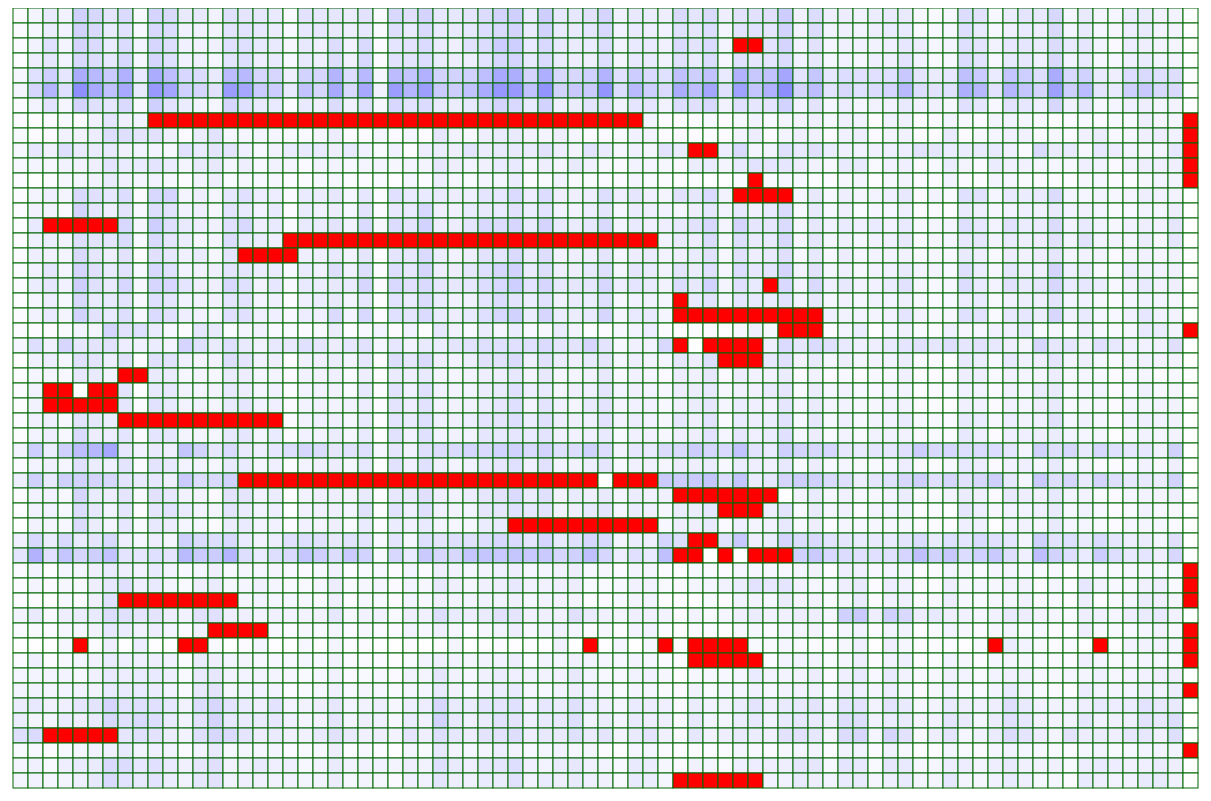
D3 v3 page, settled after 480 driven frames (8 s of simulated time); the page loaded 1 data file(s).


var cellwidth = 15;
var cellheight=15;
  // convert number to color
var colorScale = d3.scale.linear()
                    .domain([0, 1, 1000])
                    .range(["red", "white", "blue"]);

  // d3.tsv("1509_sample_coverage_T_fixed.txt", function(data) {d = data});  //useful for debugging

// Read in tab sep file
// .row() iterates over each row of data and uses
//  accessor function to convert string to numbers
//, "d" is a single row of data in JSON format
d3.tsv("1509_sample_coverage_T_fixed.txt")
    .row(function(d) {  // restrcture JSON to be {Sample: CDMDNNNN, coverage: {1:10, 2:20,..}}
        var Sample = d.Sample;
        Coverage = d;
        delete Coverage.Sample; //remove the Sample name from JSON
        arr = [];
        Object.keys(Coverage).map( function(key, index) {  //iterate over JSON keys and conver to int
            Coverage[key] = +Coverage[key];
            arr.push(Coverage[key]);
        });
        return{
            "Sample": Sample,
            "Coverage" : arr
        };
    })
    .get(function (error, tsv) {  // Do something with the data. "tsv" is the entire dataset

      // styling for info box on mouseover
      dataLabel = d3.select("body")
                     .append('div')
                     .attr("class", "info");

      // create SVG region
      var body = d3.select("body").append("svg")
                    .attr("width", cellwidth * 100)
                    .attr("height", cellheight* 100)
                    .attr("x", 0)
                    .attr("y", 0);
      if (!error) {
        // tsv is an array of objects,
        // Iterate over array 52 times(number of samples)
        // to create one <g> per sample
        var grp = body.selectAll("g")
                        .data(tsv)
                        .enter()
                        .append("g")
                        .attr("class", "col")
                        .attr('transform', function(d,i) {return 'translate(70, ' + cellheight * i + ')';}) ; //easy way to set Y coords for all elements within group <g>

          // Create Sample labels
        //   d3.select("body svg").selectAll("text")
        //                         .data(tsv)
        //                         .enter().append("text")
        //                         .attr("y", function(d, i) { return 10*i })
        //                         .attr("class", "sampleLabel")
        //                         .text(function(d) { return d.Sample});

        // For each <g> tag above, create 79 svg:rect (one per exon)
         grp.selectAll("rect")
              .data(function(d) {
                   return d["Coverage"];
               })
              .enter()
              .append("rect")
              .attr('x', function(d,i) {   return i*cellwidth; })  //loops throgh all x's and set xpos based on index i
              .attr('y', function(d,i) {  return 0; })  //loops through all ys and sets ypos=0; parent <g> sets the ypos
              .attr('width', cellwidth)
              .attr('height', cellheight)
              .style('fill', function(d) { return colorScale(d); })
              .on("mouseover", function(d, i, j) {
                  var Sample = d3.select(this.parentNode).data()[0].Sample;  //Visit parent node to get sample name!
                  d3.select(this)  //highlight the selected rect
                      .attr('stroke-width', 1)
                      .attr('stroke', 'black');

                  // populate the tooltip
                  dataLabel.html("Sample:" + Sample + "<br/>exon:" + (i+1) + "<br/>coverage:"+d.toFixed(2) + "<br/>")
                              .style('top', 20)
                              .style('display', 'block')
                              .style("left", (d3.event.pageX + 10) + "px")
                              .style("top", (d3.event.pageY-30) + "px");
                })
                 .on("mouseout", function(d, i) {
                    d3.select(this)
                          .attr('stroke-width', 1)
                          .attr('stroke', 'green')
                    dataLabel.style('display', 'none')
                });
      } //end if(error)

    });


### data: 1509_sample_coverage_T_fixed.txt
Sample	1	2	3	4	5	6	7	8	9	10	11	12	13	14	15	16	17	18	19	20	21	22	23
CDMD1014	19.42	45.41	88.68	50.24	179.9	155.3	103.5	142.7	33.01	165.1	146.9	82.26	91.93	51.55	123.4	103.7	96.67	86.03	26.58	112	94.71	98.08	74.88
CDMD1027	16.26	37.32	74.71	55.58	175.7	144.5	81.46	112.9	31.05	151.5	137	58.97	61.72	47.3	110.3	108.9	96.23	74.43	34.26	95.64	97.47	92.89	71.42
CDMD1056	17.47	52.94	120.9	42.15	170.9	142.5	77.54	137.8	47.06	162.6	131.4	60.62	56.79	59.03	121.2	125.4	91.69	83.38	36.58	89.34	64.02	133.9	56.68
CDMD1058	12.23	65.7	100.8	48.71	150.4	133.5	93.53	154.3	38.42	163.2	127.7	58.05	62.92	39.46	105.6	129.1	71.11	84.23	33.87	92.21	69.12	129.9	58.34
CDMD1059	36.68	120.8	186	97.2	327.2	275.3	203	304.8	89.26	326.8	254.3	156.1	136.5	87.11	263.7	276.3	163.1	163.2	66.65	172.3	159.8	292	132.9
CDMD1060	44.79	159.9	289.9	126.9	441.2	337.8	243.4	337.4	90.81	402.1	353.9	182.4	167.4	116.4	389.9	345.2	205	196.3	92.74	234.4	160.5	337.3	151.8
CDMD1061	18.55	49.86	110.6	39.11	167.6	124	100.2	145.4	31.05	186.1	109.8	76.41	48.64	38.68	163.3	122.5	86.07	87.01	20.65	86.24	62.26	136.4	60.81
CDMD1075	21.06	14.29	22.95	28.59	15.36	58.06	102.2	65.57	55.24	0	0	0	0	0	0	0	0	0	0	0	0	0	0
CDMD1076	27.44	22	25.8	53.35	50.45	73.21	131.8	125.8	102.4	115.5	62.13	23.37	74.65	109.2	34.36	39.89	42.75	40.74	28.04	29.35	40.75	69.59	19.73
CDMD1084	37.12	95.37	59.06	128.3	81.54	79.22	92.38	58.19	50.38	49.44	37.21	114.2	88.93	103.8	108.2	65.15	30.4	50.8	80.29	87.12	86.64	68.1	85.29
CDMD1095	32.99	43.16	36.05	50.28	53.31	62.3	107.9	78.91	78.42	105	73.87	43.39	81.37	91.6	43.59	66.91	30.45	53.35	41.88	25.68	49.92	48.81	33.45
CDMD1110	19.22	3.016	18.14	35.13	42.62	51.26	84.28	59.33	43.31	54.99	36.69	16.95	50.96	68.66	30.09	36.45	33.9	34.74	18.33	19.52	31.49	38.89	21.71
CDMD2001	18.95	43.57	65.23	45.24	145	119.3	94.39	135.3	26.22	153.6	167.2	43.94	66.17	45.17	93.83	119.6	70.16	70.86	23.63	78.57	75.78	95.84	40.85
CDMD2002	17.87	57.48	50.68	26.59	169.4	103.4	65.75	107.6	36.38	132	113.4	54.56	65.83	37.27	107.6	84.81	56.77	81.81	15.71	77.29	59.77	70.91	41.42
CDMD2003	13.71	86.24	0	0	0	0	0	155.2	42.97	188.1	129	84.47	70.88	58.25	117.7	148.6	67.33	87.16	27.54	82.3	77.58	107.7	53.99
CDMD2004	20.55	61.84	76.73	51.44	128.6	106.4	103.8	137.1	31.13	147.4	103.7	73.66	40	44.37	133	91.87	78.82	64.65	0	0	0	0	0
CDMD2005	17.53	67.71	59.17	45.73	144.4	99.98	68.27	110.5	11.28	119.1	96.75	60.91	77.84	37.45	103.2	0	0	0	0	63.91	65.57	87.9	47.75
CDMD2007	22.08	54.21	101.4	44.35	164.8	117.9	85.74	111.9	31.28	150.8	124	54.78	58.49	63.37	107.4	103.2	75.04	80.07	34.03	80.6	60.53	125.9	64.54
CDMD2008	20.06	76.51	97.21	55.87	188.5	121.1	82.03	157.2	37.8	159.9	156.9	103.3	69.1	63.73	150.6	122.7	51.63	95.46	30.82	86.8	73.66	89.33	78.89
CDMD2009	12.88	39.51	70.99	30.7	148	88.44	91.61	106.4	31.21	126.8	103.5	57.43	50.97	50.9	104.3	112.6	46.28	59.74	18.07	62.03	76.4	92.4	46.94
CDMD2014	15.38	51.51	88.69	44.49	173.9	112.1	81.96	129.6	37.31	143.7	118.6	67.36	55.15	45.92	118.4	117.5	63.32	62.14	31.17	72.7	64.92	143.7	49.6
CDMD2015	14.8	19.11	22.3	27.44	48.33	44.37	166.9	115	125.5	80.93	36.07	20.97	98.93	85.71	28.08	44.54	61.26	28.24	29.98	23.2	26.57	76.99	18.2
CDMD2016	40.15	130.3	58.86	162	95.63	105.3	115.8	70.3	60.68	74.96	47.13	166.3	122.2	80.11	124.5	81.55	50.82	89.98	91.94	120.7	100.8	72.86	96.96
CDMD2017	7.051	58.48	70.8	38.91	120.9	105.1	72.28	115.3	19.66	118.5	115.4	64.9	49.65	56.46	129.9	101.3	60.1	66.9	16.56	60.02	63.64	73.97	49.37
CDMD2019	11.07	38.71	43.32	32.05	93.82	83.51	50.91	0	0	83.32	78.23	36.11	43.37	36.37	77.61	71.74	39.09	44.74	22.63	51.41	49.99	63.7	27.23
CDMD2021	14.88	51.81	0	0	5.83	0	0	105.1	13.88	90.52	93.17	52.76	44.64	47.1	89.68	71.43	42.24	53.98	17.22	47.79	57.41	57.34	28.61
CDMD2022	11.33	51.37	0	0	0	0	0	97.43	21.43	112.7	91.52	48.6	52.94	44.82	82.03	99.01	55.97	63.78	22.97	49.49	50.47	47.34	53.32
CDMD2023	15.88	58.37	65.87	32.81	110	99.51	76.18	0	0	0	0	0	0	0	0	0	0	0	22.9	53.65	64.45	61.83	39.97
CDMD2024	14.13	47.9	68.52	30.75	140.4	70.97	73.2	101.9	23.22	102.5	98.44	45.26	45.13	41.17	92.62	100.2	43.49	77.73	16.7	57.78	49.46	76.91	37.22
CDMD2026	50.88	194.7	75.06	180.1	258	283.8	347.4	95.65	61.11	84.64	67.9	226.7	174.7	94.64	142.7	82.72	71.95	96.46	131.9	156.3	140	100.1	115.8
CDMD2027	18.01	46.46	60.84	40.29	117.8	74.87	65.5	104.9	25.85	105.1	92.26	49.09	48.24	38.9	82.47	80.99	38.34	62.89	17.01	48.97	58.55	72.62	41.17
CDMD2028	66.54	179.6	88.34	179.6	176.1	164.3	152.4	105.9	89.08	96.91	67.62	206.1	133.3	147.8	178.4	0	0	0	0	0	0	0	0
CDMD2029	17.73	56.89	57.45	31.65	162.8	80.57	72.34	102.5	31.74	113.4	93.9	53.55	47.04	25.69	112	102.3	54.36	77.19	12.64	53.19	65.09	69.09	50.6
CDMD2031	9.228	50.94	51.41	30.39	133.2	96.78	57.18	100.3	15.95	99.39	113.9	78.65	46.12	43.95	107.4	79.49	51.99	68.33	10.44	55.23	59.07	61.88	48.89
CDMD2035	5.909	51.56	43.89	34.08	136.6	73.95	45.61	94.15	28.1	91.48	74.84	39.22	36.07	19.43	76.31	80.11	47.28	55.22	16.97	57.03	44.73	62.91	27.26
CDMD2039	62.74	151.4	75.78	146.3	88.29	102.5	150.7	69.26	39.13	72.83	45.17	182.6	140.9	129.9	148.6	78.64	54.1	71.61	118.7	125.6	117.7	89.83	116.3
CDMD2043	101.5	302.4	116.9	228.2	160.7	192.1	235.3	108.5	99.72	127.6	106	272.7	206.1	201.3	293.4	130.1	80.58	129.8	144.8	221.1	193.3	135.3	204.7
CDMD2047	23.92	53.67	13.73	40.38	42.71	64.06	88.04	67.42	56.91	83.79	50.66	31.28	38.91	65.05	31.88	39.13	39.49	45.83	32.07	25.68	33.9	54.2	18.35
CDMD2055	21.03	42.73	24.23	34.92	26.91	67.39	96.97	119.3	67.38	83.48	44.01	30.18	67.67	80.02	35.9	39.06	59.28	40.06	26.94	28.26	39.11	71.31	28.86
CDMD2058	18.49	18.97	11.29	30.94	24.36	63.01	119.9	0	0	0	0	0	0	0	0	44.7	55.72	38.64	38.47	36.63	28.18	62.53	19.82
CDMD2068	46.93	87.79	33.27	67.8	74.44	81.82	134.3	120.8	103.5	104.9	70.72	55.49	113	118.6	67.27	62.63	56.43	61.56	47.21	49.94	52.54	93.91	35.5
CDMD2069	23.7	26.67	18.66	38.61	41.4	53.37	93.16	74.45	61.02	70.56	48.38	23.93	61.11	0	0	0	0	36.54	24.56	36.55	27.24	44.33	23.06
CDMD2071	6.859	4.984	6.245	36.34	0	22.01	67.74	9.792	69.78	9.068	4.929	0	0	30.37	6.716	20.5	42.7	7.792	6.551	30.85	11.79	42.22	21.9
CDMDD010_01	24.83	62.32	22.17	31.14	42.83	57.78	80.83	67.97	66.11	68.41	58	22.1	78.98	68.61	46.56	44.18	34.88	31.92	33.34	38.73	31.8	57.12	25.83
… [head cut at 6 KiB]